Run: headless pygame with SDL's dummy video driver; simulated clock (each Clock.tick advances the game by its frame time, no real sleeping); random seed 0; keys injected as events and as key.get_pressed() state; mouse plan: one left click at the window centre at the start of phase 2, then a move to the lower-right quarter at the start of phase 3; restart key C tapped at the start of phases 3 and 4.
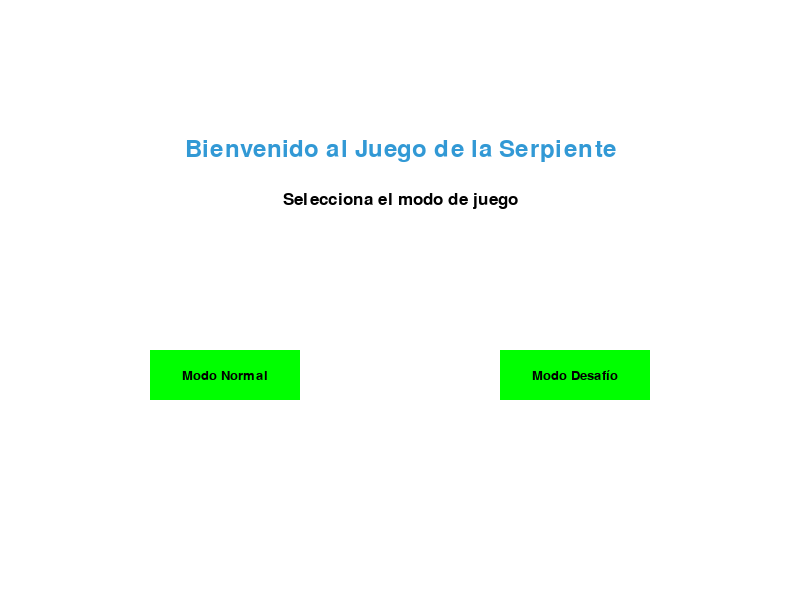
Frame 1 of 4 · flips 1–60 · no input
Frame 2 of 4 · flips 61–180 · clicked the window centre · tapped SPACE, RETURN · held RIGHT (→), D · screen unchanged from frame 1, image omitted
Frame 3 of 4 · flips 181–300 · moved the mouse to the lower-right quarter · tapped C · held DOWN (↓), S · screen unchanged from frame 2, image omitted
Frame 4 of 4 · flips 301–420 · tapped C · held LEFT (←), A, UP (↑), W · screen unchanged from frame 3, image omitted

The pygame program that drew these frames:

import pygame  # Importar la librería pygame
import time  # Importar la librería time para pausar
import random  # Importar la librería random para la generación aleatoria de números

# Inicializar Pygame
pygame.init()

# Definición de colores en RGB
WHITE = (255, 255, 255)  # Blanco
BLACK = (0, 0, 0)  # Negro
RED = (213, 50, 80)  # Rojo
GREEN = (0, 255, 0)  # Verde
BLUE = (50, 153, 213)  # Azul
GREY = (169, 169, 169)  # Gris

# Dimensiones de la pantalla
WIDTH, HEIGHT = 800, 600  # Aumentar tamaño para una mejor visualización
dis = pygame.display.set_mode((WIDTH, HEIGHT))
pygame.display.set_caption('Juego de la Serpiente')

# Altura de la barra superior
TOP_BAR_HEIGHT = 50

# Reloj para controlar la velocidad del juego
clock = pygame.time.Clock()

# Tamaño y velocidad de la serpiente
snake_block = 15
snake_speed = 15

# Fuentes para texto
font_style = pygame.font.SysFont("bahnschrift", 25)  # Fuente más pequeña para mensajes de pérdida
score_font = pygame.font.SysFont("comicsansms", 35)  # Fuente para la puntuación

# Función para mostrar la puntuación
def your_score(score):
    # Crear un rectángulo para la barra superior
    pygame.draw.rect(dis, GREY, [0, 0, WIDTH, TOP_BAR_HEIGHT])  # Color de fondo para el encabezado
    # Renderizar el texto de la puntuación
    value = score_font.render("Tu Puntuación: " + str(score), True, BLACK)  # Texto en negro para mejor visibilidad
    # Mostrar el texto de puntuación en la barra superior
    dis.blit(value, [10, 10])

# Función para dibujar la serpiente
def our_snake(snake_block, snake_list):
    for x in snake_list:
        pygame.draw.rect(dis, GREEN, [x[0], x[1], snake_block, snake_block])  # Dibujar cada bloque de la serpiente

# Función para mostrar mensajes
def message(msg, color, y_displace=0):
    mesg = font_style.render(msg, True, color)  # Crear el mensaje
    mesg_rect = mesg.get_rect(center=(WIDTH / 2, HEIGHT / 2 + TOP_BAR_HEIGHT + y_displace))  # Centrando el mensaje
    dis.blit(mesg, mesg_rect)  # Colocar el mensaje en la pantalla

# Función de pantalla de inicio
def game_intro():
    intro = True
    while intro:
        dis.fill(WHITE)  # Fondo blanco

        # Mensaje de bienvenida
        draw_text("Bienvenido al Juego de la Serpiente", score_font, BLUE, dis, WIDTH // 2, HEIGHT // 4)
        draw_text("Selecciona el modo de juego", font_style, BLACK, dis, WIDTH // 2, HEIGHT // 3)
        # Botones para seleccionar modo
        button("Modo Normal", 150, 350, 150, 50, GREEN, BLUE, "mode_normal")
        button("Modo Desafío", 500, 350, 150, 50, GREEN, BLUE, "mode_challenge")

        pygame.display.update()  # Actualizar pantalla

        for event in pygame.event.get():
            if event.type == pygame.QUIT:
                pygame.quit()
                quit()

# Función principal del juego
def gameLoop(mode='normal'):
    game_over = False  # Indica si el juego ha terminado
    game_close = False  # Indica si el jugador ha perdido

    # Variables de posición de la serpiente
    x1 = WIDTH / 2
    y1 = (HEIGHT / 2) + (TOP_BAR_HEIGHT / 2)  # Ajustar posición inicial debajo de la barra

    # Cambios en la posición
    x1_change = 0
    y1_change = 0

    snake_List = []  # Lista para las partes de la serpiente
    Length_of_snake = 1  # Longitud inicial de la serpiente

    # Generación de la fruta en una posición aleatoria
    foodx = round(random.randrange(0, WIDTH - snake_block) / snake_block) * snake_block
    foody = round(random.randrange(TOP_BAR_HEIGHT, HEIGHT - snake_block) / snake_block) * snake_block

    # Variables de modo de juego
    challenge_selected = False

    # Desafío diario
    challenge_active = False
    challenge_goal = 5  # Número de frutas para completar el desafío
    fruits_eaten = 0  # Frutas comidas
    challenge_completed = False  # Estado del desafío

    # Desafíos específicos
    if mode == 'challenge_1':
        challenge_goal = 10  # Ejemplo: meta del desafío 1
    elif mode == 'challenge_random':
        challenge_goal = random.randint(5, 15)  # Ejemplo: meta aleatoria

    while not game_over:  # Bucle principal del juego

        while game_close:  # Cuando el jugador pierde
            dis.fill(WHITE)  # Limpiar la pantalla
            your_score(Length_of_snake - 1)  # Mostrar puntuación final
            # Mensaje de pérdida con fuente ajustada para asegurar que quepa en la pantalla
            message("¡Has perdido! Presiona C para reiniciar", RED, -50)
            message("Q para salir o M para menú", RED, 0)
            pygame.display.update()  # Actualizar la pantalla

            for event in pygame.event.get():
                if event.type == pygame.KEYDOWN:
                    if event.key == pygame.K_q:  # Opción de salir
                        game_over = True
                        game_close = False
                    if event.key == pygame.K_c:  # Reiniciar el juego
                        gameLoop(mode)
                    if event.key == pygame.K_m:  # Volver al menú principal
                        game_intro()

        for event in pygame.event.get():
            if event.type == pygame.QUIT:
                game_over = True
            if event.type == pygame.KEYDOWN:  # Detectar teclas presionadas
                if event.key == pygame.K_LEFT:  # Movimiento a la izquierda
                    x1_change = -snake_block
                    y1_change = 0
                elif event.key == pygame.K_RIGHT:  # Movimiento a la derecha
                    x1_change = snake_block
                    y1_change = 0
                elif event.key == pygame.K_UP:  # Movimiento hacia arriba
                    y1_change = -snake_block
                    x1_change = 0
                elif event.key == pygame.K_DOWN:  # Movimiento hacia abajo
                    y1_change = snake_block
                    x1_change = 0

        # Verificación de colisiones con los bordes
        if x1 >= WIDTH or x1 < 0 or y1 >= HEIGHT or y1 < TOP_BAR_HEIGHT:
            game_close = True

        # Actualizar la posición de la serpiente
        x1 += x1_change
        y1 += y1_change
        dis.fill(WHITE)  # Limpiar la pantalla

        # Dibujar el borde del área de juego
        pygame.draw.rect(dis, BLACK, [0, TOP_BAR_HEIGHT, WIDTH, HEIGHT - TOP_BAR_HEIGHT], 2)

        # Dibujar la fruta
        pygame.draw.rect(dis, BLUE, [foodx, foody, snake_block, snake_block])
        snake_Head = [x1, y1]
        snake_List.append(snake_Head)  # Añadir la nueva posición de la cabeza

        # Eliminar la parte más antigua de la serpiente si es más larga de lo necesario
        if len(snake_List) > Length_of_snake:
            del snake_List[0]

        # Verificar colisión con el cuerpo de la serpiente
        for x in snake_List[:-1]:
            if x == snake_Head:
                game_close = True

        # Dibujar la serpiente
        our_snake(snake_block, snake_List)
        your_score(Length_of_snake - 1)  # Mostrar la puntuación

        pygame.display.update()  # Actualizar la pantalla

        # Verificar si la serpiente ha comido la fruta
        if abs(x1 - foodx) < snake_block and abs(y1 - foody) < snake_block:
            # Generar nueva fruta
            foodx = round(random.randrange(0, WIDTH - snake_block) / snake_block) * snake_block
            foody = round(random.randrange(TOP_BAR_HEIGHT, HEIGHT - snake_block) / snake_block) * snake_block
            Length_of_snake += 1  # Aumentar la longitud de la serpiente
            fruits_eaten += 1  # Incrementar contador de frutas comidas

            # Verificar si se ha completado el desafío
            if mode.startswith('challenge') and fruits_eaten >= challenge_goal:
                challenge_completed = True
                challenge_active = False

        # Mostrar mensaje de desafío completado
        if challenge_completed:
            message("¡Desafío completado! Recibes una recompensa.", GREEN, 20)
            pygame.display.update()
            time.sleep(2)  # Pausa de 2 segundos para mostrar el mensaje
            challenge_completed = False
            game_close = True  # Finalizar juego tras completar el desafío

        clock.tick(snake_speed)  # Controlar la velocidad del juego

    pygame.quit()  # Cerrar pygame
    quit()  # Salir del programa

# Función para crear botones interactivos
def button(msg, x, y, w, h, ic, ac, action=None):
    mouse = pygame.mouse.get_pos()  # Obtener posición del ratón
    click = pygame.mouse.get_pressed()  # Obtener estado del clic del ratón

    # Dibujar el botón e identificar si se hace clic
    if x + w > mouse[0] > x and y + h > mouse[1] > y:
        pygame.draw.rect(dis, ac, (x, y, w, h))  # Cambiar color al pasar el ratón

        if click[0] == 1 and action is not None:  # Si se hace clic
            if action == "mode_normal":
                gameLoop()  # Iniciar juego normal
            elif action == "mode_challenge":
                challenge_selection()  # Selección de desafío
            elif action == "challenge1":
                gameLoop("challenge_1")  # Iniciar desafío 1
            elif action == "random_challenge":
                gameLoop("challenge_random")  # Iniciar desafío aleatorio
    else:
        pygame.draw.rect(dis, ic, (x, y, w, h))  # Dibujar botón

    # Dibujar el texto del botón
    smallText = pygame.font.SysFont("comicsansms", 20)
    textSurf = smallText.render(msg, True, BLACK)
    textRect = textSurf.get_rect(center=((x + (w / 2)), (y + (h / 2))))
    dis.blit(textSurf, textRect)

# Función para selección de desafío
def challenge_selection():
    selecting = True
    while selecting:
        dis.fill(WHITE)  # Limpiar la pantalla

        # Mensaje de selección de desafío
        draw_text("Seleccione el desafío:", font_style, BLACK, dis, WIDTH // 2, 100)
        button("Desafío 1", 150, 200, 150, 50, RED, BLUE, "challenge1")
        button("Desafío Aleatorio", 500, 200, 150, 50, RED, BLUE, "random_challenge")

        pygame.display.update()  # Actualizar la pantalla

        for event in pygame.event.get():
            if event.type == pygame.QUIT:
                pygame.quit()
                quit()

# Función para mostrar texto
def draw_text(text, font, color, surface, x, y):
    textobj = font.render(text, True, color)  # Crear objeto de texto
    textrect = textobj.get_rect(center=(x, y))  # Posicionar el texto
    surface.blit(textobj, textrect)  # Dibujar texto en la pantalla

# Función principal
def main():
    game_intro()  # Iniciar pantalla de bienvenida

if __name__ == "__main__":
    main()  # Ejecutar el juego
